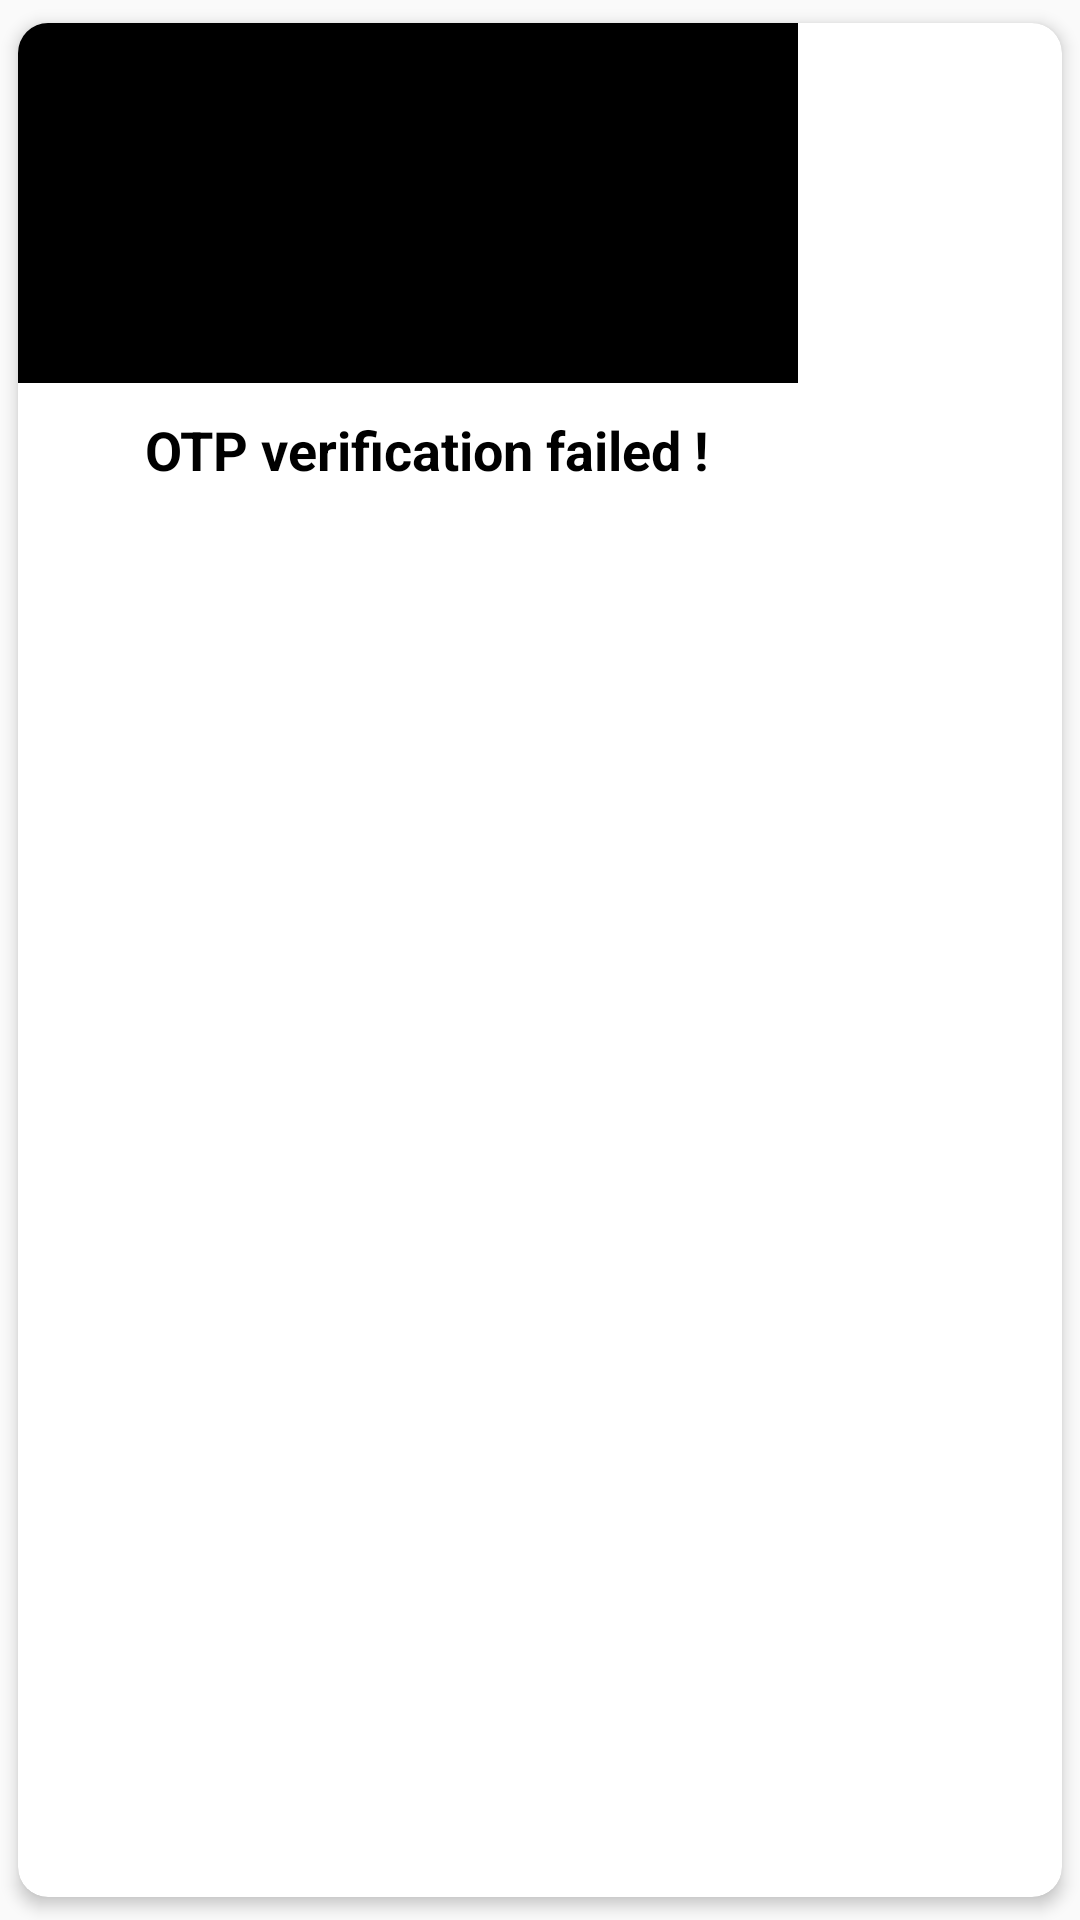

Layout XML and referenced resources for this Android screen:
<!-- AndroidManifest.xml: application theme DayMode -->
<!-- res/layout/error_dialog.xml -->
<?xml version="1.0" encoding="utf-8"?>
<androidx.cardview.widget.CardView  xmlns:android="http://schemas.android.com/apk/res/android"
    xmlns:app="http://schemas.android.com/apk/res-auto"
        android:layout_width="wrap_content"
        android:layout_height="wrap_content"
         app:cardBackgroundColor="?attr/backgroundColorApp"
        app:cardCornerRadius="@dimen/spacing_middle"
        app:cardElevation="3dp"
        app:cardUseCompatPadding="true">
    <LinearLayout
        android:layout_width="260dp"
        android:layout_height="wrap_content"
        android:background="@android:color/white"
        android:orientation="vertical">
    <LinearLayout
        android:layout_width="match_parent"
        android:layout_height="wrap_content"
         android:gravity="center"
        android:background="@color/colorPrimary"
        android:minHeight="120dp"
        android:orientation="vertical"
        >

        <ImageView
            android:id="@+id/icon"
            android:layout_width="80dp"
            android:layout_height="80dp"
            app:srcCompat="@drawable/ic_baseline_add_alert_24"
            app:tint="@android:color/white" />


    </LinearLayout>

    <LinearLayout
        android:id="@+id/lyt_action"
        android:layout_width="match_parent"
        android:layout_height="wrap_content"
        android:layout_marginBottom="@dimen/spacing_large"
        android:gravity="center"
        android:orientation="horizontal">

        <TextView
            android:id="@+id/title"
            android:layout_width="wrap_content"
            android:padding="@dimen/_50sdp"
            android:layout_height="wrap_content"
             android:text="   OTP verification failed !"
            android:textAppearance="@style/TextAppearance.AppCompat.Medium"
            android:textColor="@android:color/black"
            android:textStyle="bold" />

    </LinearLayout>
    </LinearLayout>
    </androidx.cardview.widget.CardView>
<!-- resources referenced by this layout -->
<resources>
  <color name="colorPrimary">#000000</color>
  <dimen name="_50sdp">10dp</dimen>
  <dimen name="spacing_large">15dp</dimen>
  <dimen name="spacing_middle">10dp</dimen>
  <style name="DayMode" parent="Theme.AppCompat.Light.NoActionBar">
          
          <item name="colorPrimary">#FFFFFF</item>
          <item name="colorPrimaryDark">#FFFFFF</item>
          <item name="colorAccent">@color/colorAccent</item>
          <item name="android:windowLightStatusBar" tools:targetApi="23">true</item>
          <item name="android:windowLightNavigationBar" tools:targetApi="27">true</item>
          <item name="backgroundColorApp">#FFFFFF</item>
          <item name="toolbarColor">#FFFFFF</item>
          <item name="toolbarTextColor">#80868B</item>
          <item name="textcolour">#000000</item>
          <item name="icons">#000000</item>
          <item name="headerDivider">@color/grey_80</item>
          <item name="cr">#F2F2F2</item>
  
          <item name="buttoncolour">#05AFF2</item>
          <item name="iconcolour">#A6A6A6</item>
          <item name="cardview">#F2F2F2</item>
  
          <item name="bottomNavIconColor">#5F6368</item>
          <item name="popupTheme">@style/ThemeOverlay.AppCompat.Light</item>
          <item name="actionBarTheme">@style/ThemeOverlay.AppCompat.Light</item>
      </style>
  <color name="colorAccent">#05AFF2</color>
  <color name="grey_80">#37474F</color>
</resources>
